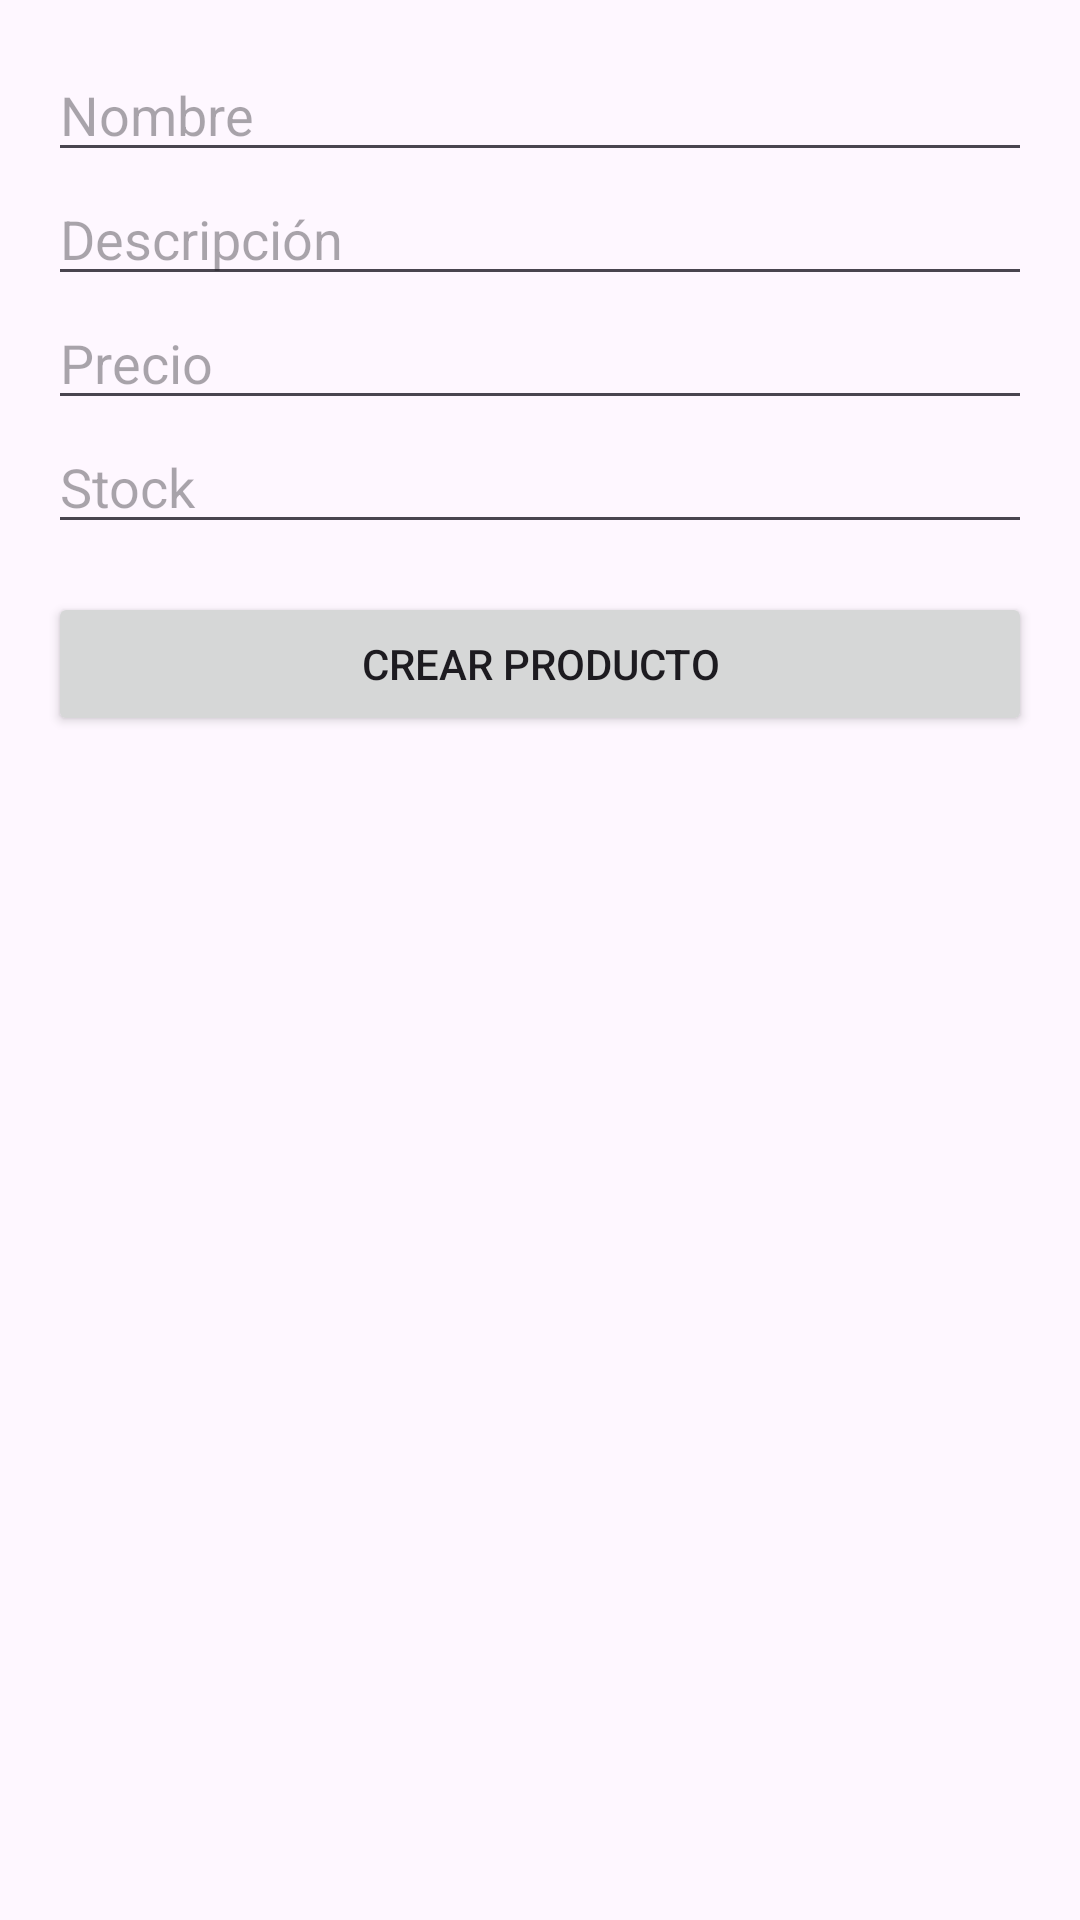

Write the Android layout XML for this screen, with the resource values it uses.
<!-- AndroidManifest.xml: application theme Theme.Tiendita -->
<!-- res/layout/activity_crear_producto.xml -->
<?xml version="1.0" encoding="utf-8"?>
<ScrollView xmlns:android="http://schemas.android.com/apk/res/android"
    android:layout_width="match_parent"
    android:layout_height="match_parent"
    android:padding="16dp">

    <LinearLayout
        android:orientation="vertical"
        android:layout_width="match_parent"
        android:layout_height="wrap_content">

        <EditText
            android:id="@+id/etNombre"
            android:hint="Nombre"
            android:layout_width="match_parent"
            android:layout_height="wrap_content" />

        <EditText
            android:id="@+id/etDescripcion"
            android:hint="Descripción"
            android:layout_width="match_parent"
            android:layout_height="wrap_content" />

        <EditText
            android:id="@+id/etPrecio"
            android:hint="Precio"
            android:inputType="number"
            android:layout_width="match_parent"
            android:layout_height="wrap_content" />

        <EditText
            android:id="@+id/etStock"
            android:hint="Stock"
            android:inputType="number"
            android:layout_width="match_parent"
            android:layout_height="wrap_content" />

        <Button
            android:id="@+id/btnCrearProducto"
            android:text="Crear Producto"
            android:layout_width="match_parent"
            android:layout_height="wrap_content"
            android:layout_marginTop="16dp" />
    </LinearLayout>
</ScrollView>
<!-- resources referenced by this layout -->
<resources>
  <style name="Theme.Tiendita" parent="android:Theme.Material.Light.NoActionBar" />
</resources>
